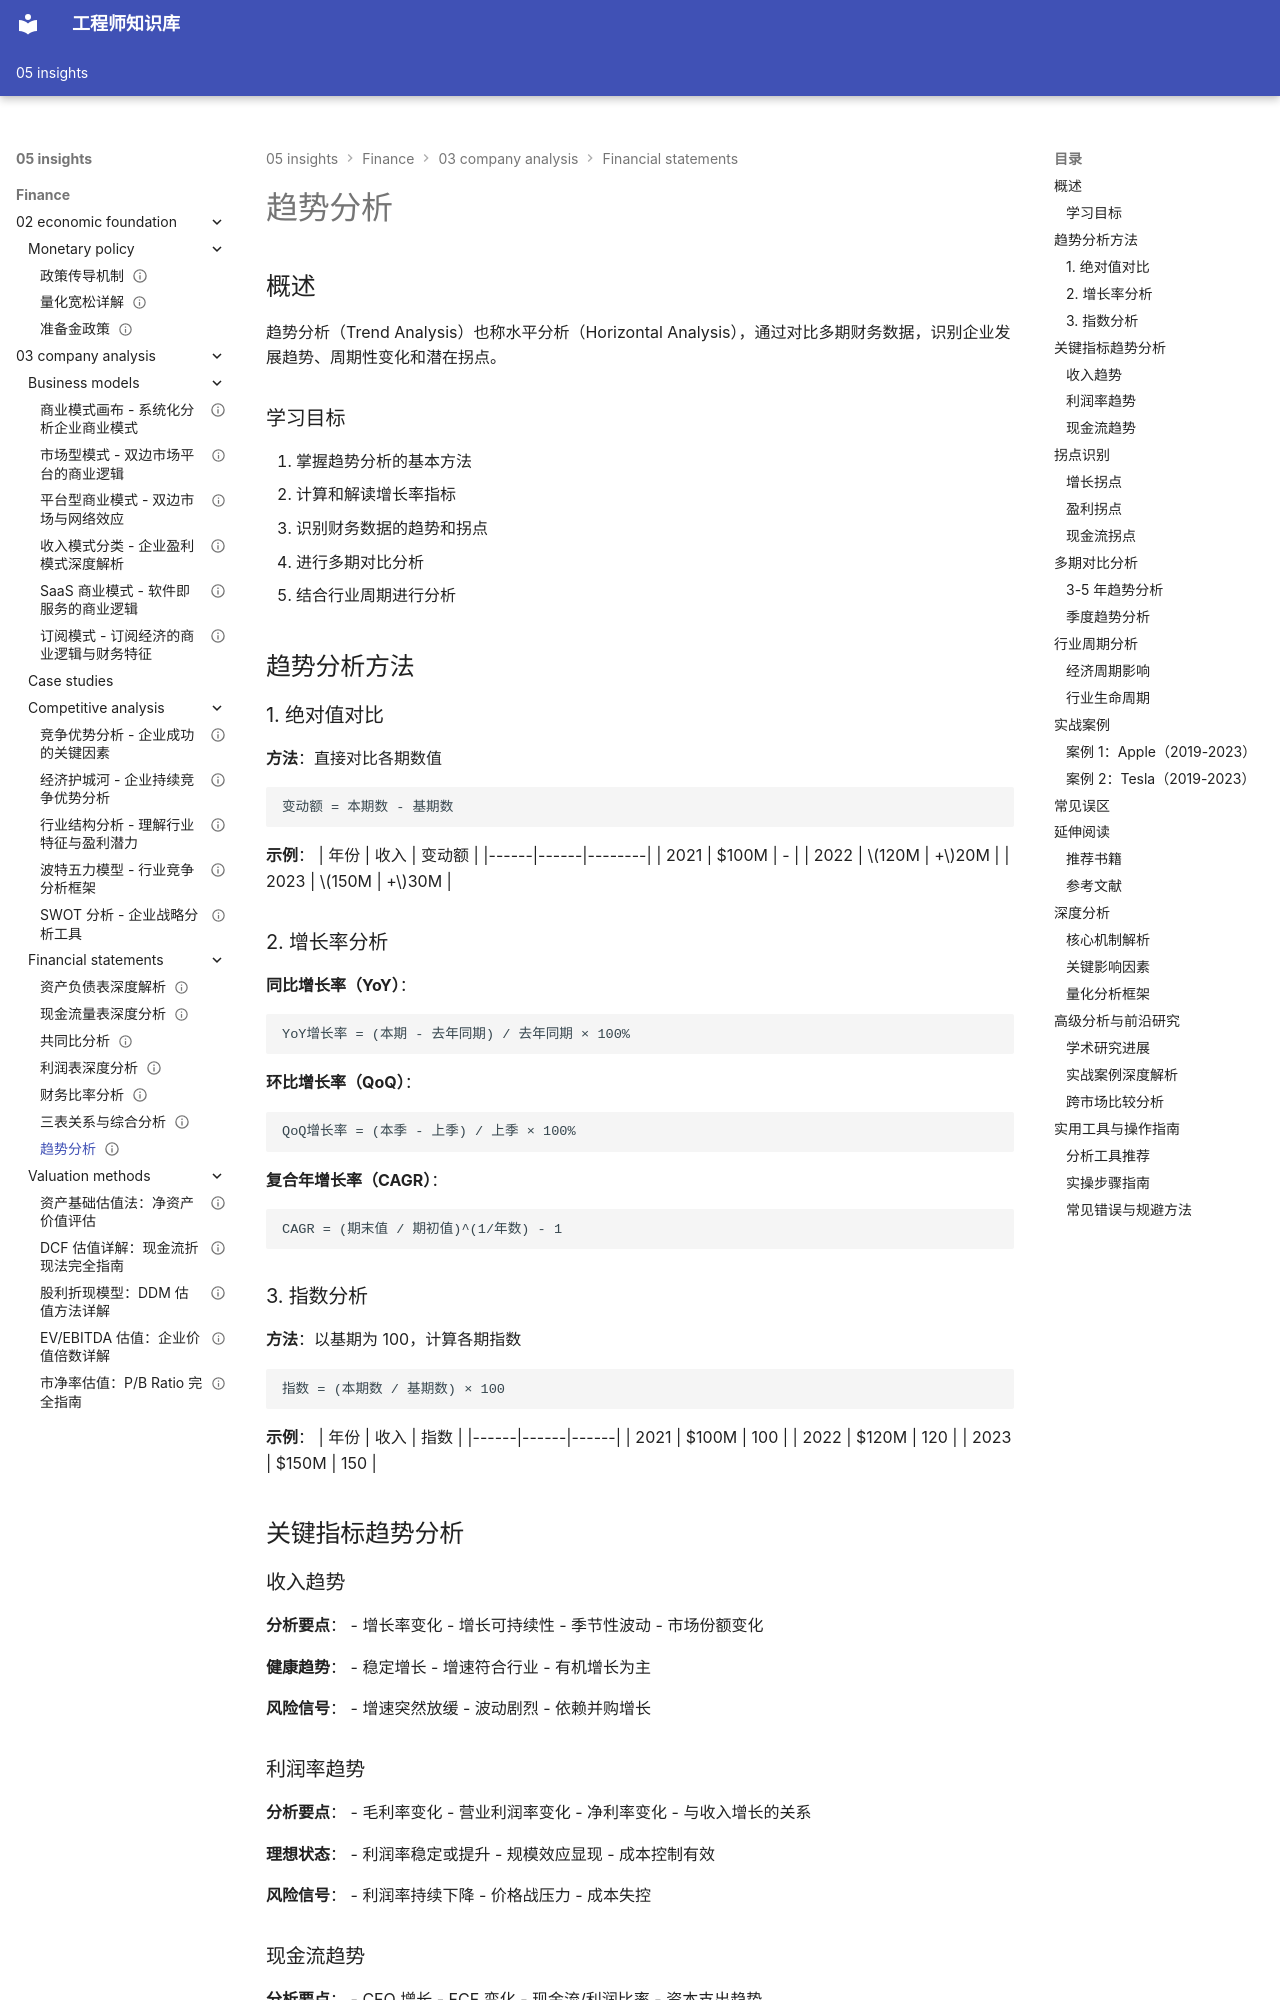

repository: Vuiora/knowledge-os · page: 05-insights/finance/03-company-analysis/financial-statements/trend-analysis/index.html · generator: mkdocs

---
title: 趋势分析
description: 掌握水平分析方法，通过多期财务数据对比识别企业发展趋势和拐点
slug: trend-analysis
domain: 金融洞察
module: 公司分析 - 财务报表分析
content_type: article
skill_level: intermediate
tags:
- 时间序列分析
- 水平分析
- 财务分析
- 趋势分析
prerequisites:
- balance-sheet.md
- income-statement.md
- ratio-analysis.md
related_contents:
- ratio-analysis.md
- common-size-analysis.md
- statement-relationships.md
estimated_time: 60
difficulty_score: 3
author: Finance Knowledge System
created_at: '2024-01-20'
updated_at: '2024-01-20'
version: '1.0'
language: zh-CN
status: published
is_featured: false
---

# 趋势分析

## 概述

趋势分析（Trend Analysis）也称水平分析（Horizontal Analysis），通过对比多期财务数据，识别企业发展趋势、周期性变化和潜在拐点。

### 学习目标

1. 掌握趋势分析的基本方法
2. 计算和解读增长率指标
3. 识别财务数据的趋势和拐点
4. 进行多期对比分析
5. 结合行业周期进行分析

## 趋势分析方法

### 1. 绝对值对比

**方法**：直接对比各期数值
```
变动额 = 本期数 - 基期数
```

**示例**：
| 年份 | 收入 | 变动额 |
|------|------|--------|
| 2021 | $100M | - |
| 2022 | $120M | +$20M |
| 2023 | $150M | +$30M |

### 2. 增长率分析

**同比增长率（YoY）**：
```
YoY增长率 = (本期 - 去年同期) / 去年同期 × 100%
```

**环比增长率（QoQ）**：
```
QoQ增长率 = (本季 - 上季) / 上季 × 100%
```

**复合年增长率（CAGR）**：
```
CAGR = (期末值 / 期初值)^(1/年数) - 1
```

### 3. 指数分析

**方法**：以基期为 100，计算各期指数
```
指数 = (本期数 / 基期数) × 100
```

**示例**：
| 年份 | 收入 | 指数 |
|------|------|------|
| 2021 | $100M | 100 |
| 2022 | $120M | 120 |
| 2023 | $150M | 150 |

## 关键指标趋势分析

### 收入趋势

**分析要点**：
- 增长率变化
- 增长可持续性
- 季节性波动
- 市场份额变化

**健康趋势**：
- 稳定增长
- 增速符合行业
- 有机增长为主

**风险信号**：
- 增速突然放缓
- 波动剧烈
- 依赖并购增长

### 利润率趋势

**分析要点**：
- 毛利率变化
- 营业利润率变化
- 净利率变化
- 与收入增长的关系

**理想状态**：
- 利润率稳定或提升
- 规模效应显现
- 成本控制有效

**风险信号**：
- 利润率持续下降
- 价格战压力
- 成本失控
